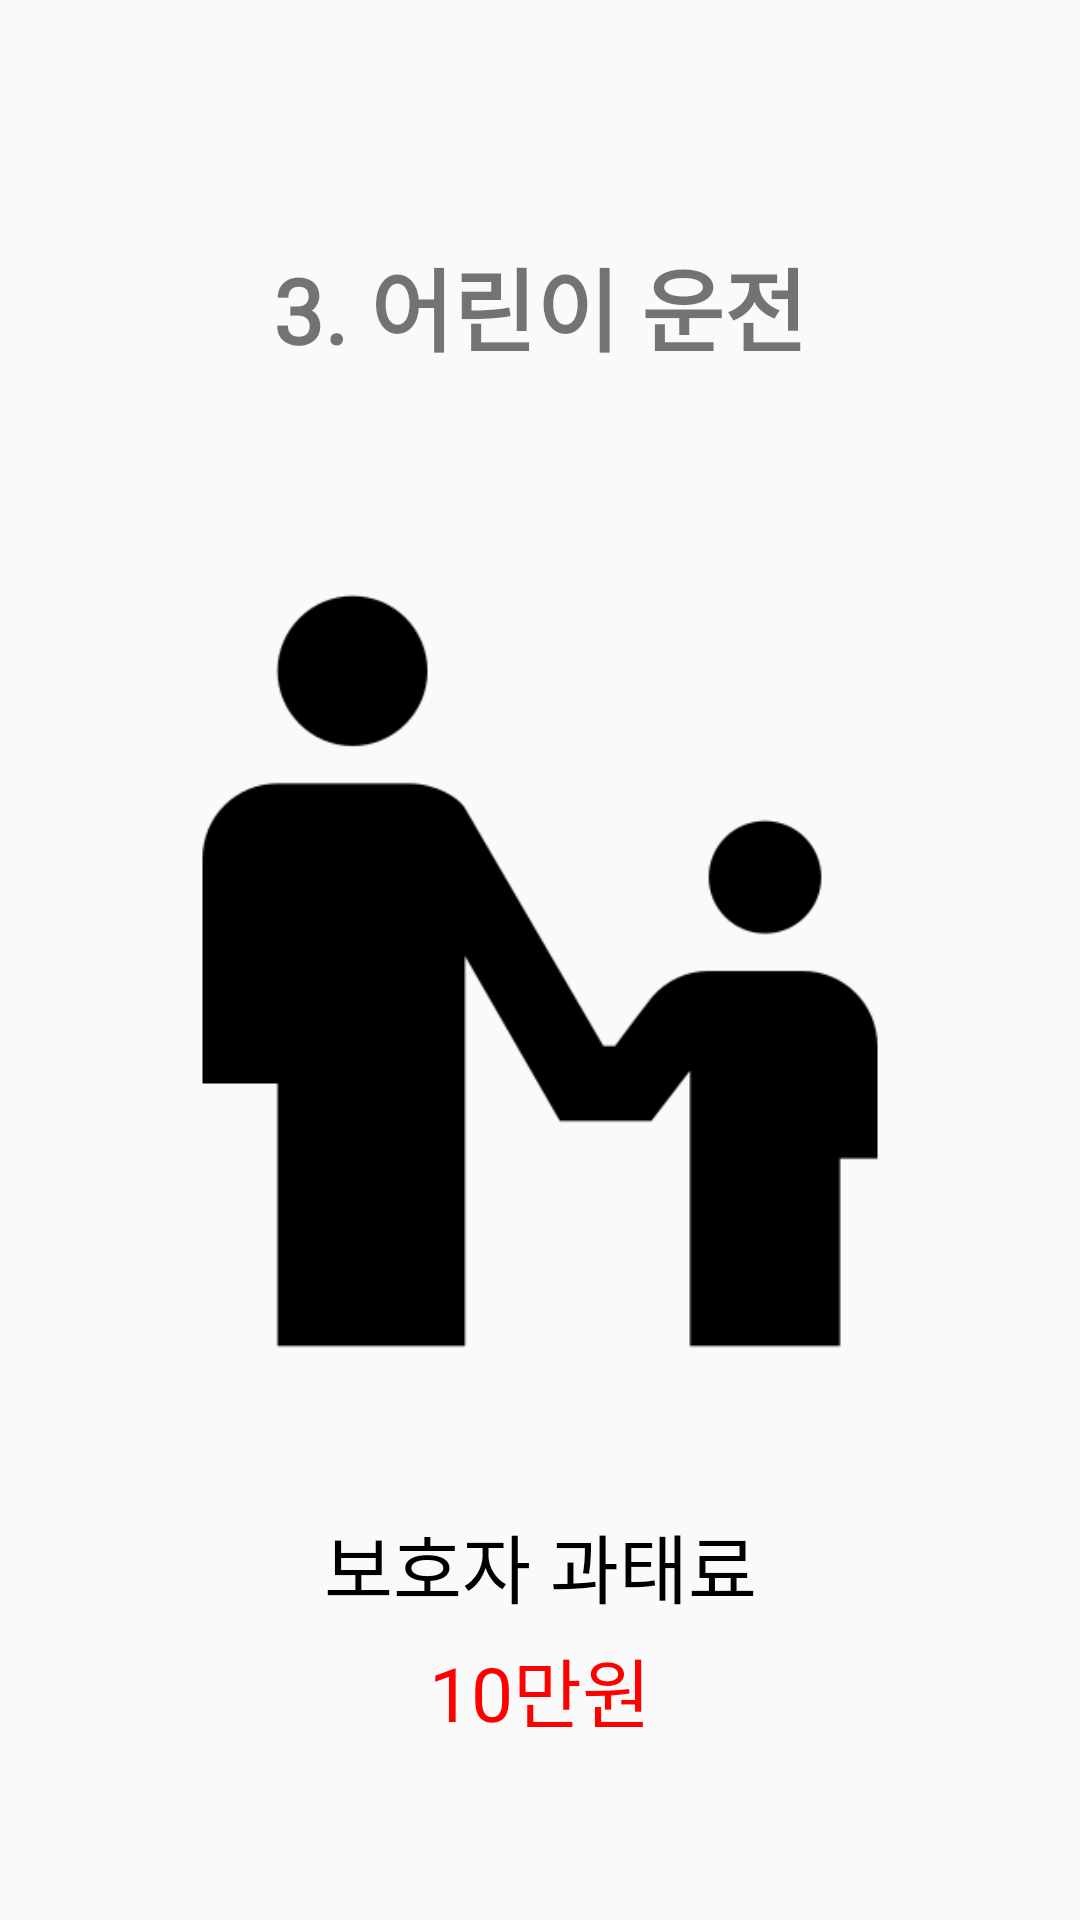

Android layout source for this screen:
<!-- AndroidManifest.xml: application theme Theme.KickBoard -->
<!-- res/layout/fragment_bill3.xml -->
<?xml version="1.0" encoding="utf-8"?>
<androidx.constraintlayout.widget.ConstraintLayout xmlns:android="http://schemas.android.com/apk/res/android"
    xmlns:app="http://schemas.android.com/apk/res-auto"
    xmlns:tools="http://schemas.android.com/tools"
    android:id="@+id/constraint"
    android:layout_width="match_parent"
    android:layout_height="match_parent"
    tools:context=".view.fragments.Usage1Fragment">

    <TextView
        android:id="@+id/textView"
        android:layout_width="wrap_content"
        android:layout_height="wrap_content"
        android:layout_marginTop="80dp"
        android:fontFamily="@font/font"
        android:text="3. 어린이 운전"
        android:textSize="30sp"
        android:textStyle="bold"
        app:layout_constraintEnd_toEndOf="parent"
        app:layout_constraintStart_toStartOf="parent"
        app:layout_constraintTop_toTopOf="parent" />

    <androidx.constraintlayout.utils.widget.ImageFilterView
        android:id="@+id/icon"
        android:layout_width="300dp"
        android:layout_height="300dp"
        android:layout_marginTop="50dp"
        android:layout_gravity="center"
        android:background="@drawable/bill3_icon"
        app:layout_constraintEnd_toEndOf="parent"
        app:layout_constraintStart_toStartOf="parent"
        app:layout_constraintTop_toBottomOf="@+id/textView" />
    <TextView
        android:id="@+id/textView2"
        android:layout_width="wrap_content"
        android:layout_height="wrap_content"
        android:layout_marginTop="30dp"
        android:gravity="center"
        android:textSize="25sp"
        android:textColor="#000000"
        android:fontFamily="@font/font"
        android:text="보호자 과태료"
        app:layout_constraintEnd_toEndOf="parent"
        app:layout_constraintStart_toStartOf="parent"
        app:layout_constraintTop_toBottomOf="@+id/icon" />
    <TextView
        android:layout_width="wrap_content"
        android:layout_height="wrap_content"
        android:layout_marginTop="5dp"
        android:gravity="center"
        android:textSize="25sp"
        android:textColor="#FF0000"
        android:fontFamily="@font/font"
        android:text="10만원"
        app:layout_constraintEnd_toEndOf="parent"
        app:layout_constraintStart_toStartOf="parent"
        app:layout_constraintTop_toBottomOf="@+id/textView2" />

</androidx.constraintlayout.widget.ConstraintLayout>
<!-- resources referenced by this layout -->
<resources>
  <!-- drawable bill3_icon: png bitmap (drawable-v24, 5820 bytes) -->
  <style name="Theme.KickBoard" parent="Theme.AppCompat.Light.NoActionBar">
          
          <item name="colorPrimary">#A0CADD</item>
          <item name="colorPrimaryVariant">#6BB4D5</item>
          <item name="colorOnPrimary">@color/white</item>
          
          <item name="colorSecondary">@color/teal_200</item>
          <item name="colorSecondaryVariant">@color/teal_700</item>
          <item name="colorOnSecondary">@color/black</item>
          
          <item name="android:statusBarColor" tools:targetApi="l">?attr/colorPrimaryVariant</item>
          
      </style>
  <color name="white">#FFFFFFFF</color>
  <color name="teal_200">#FF03DAC5</color>
  <color name="teal_700">#FF018786</color>
  <color name="black">#FF000000</color>
</resources>
